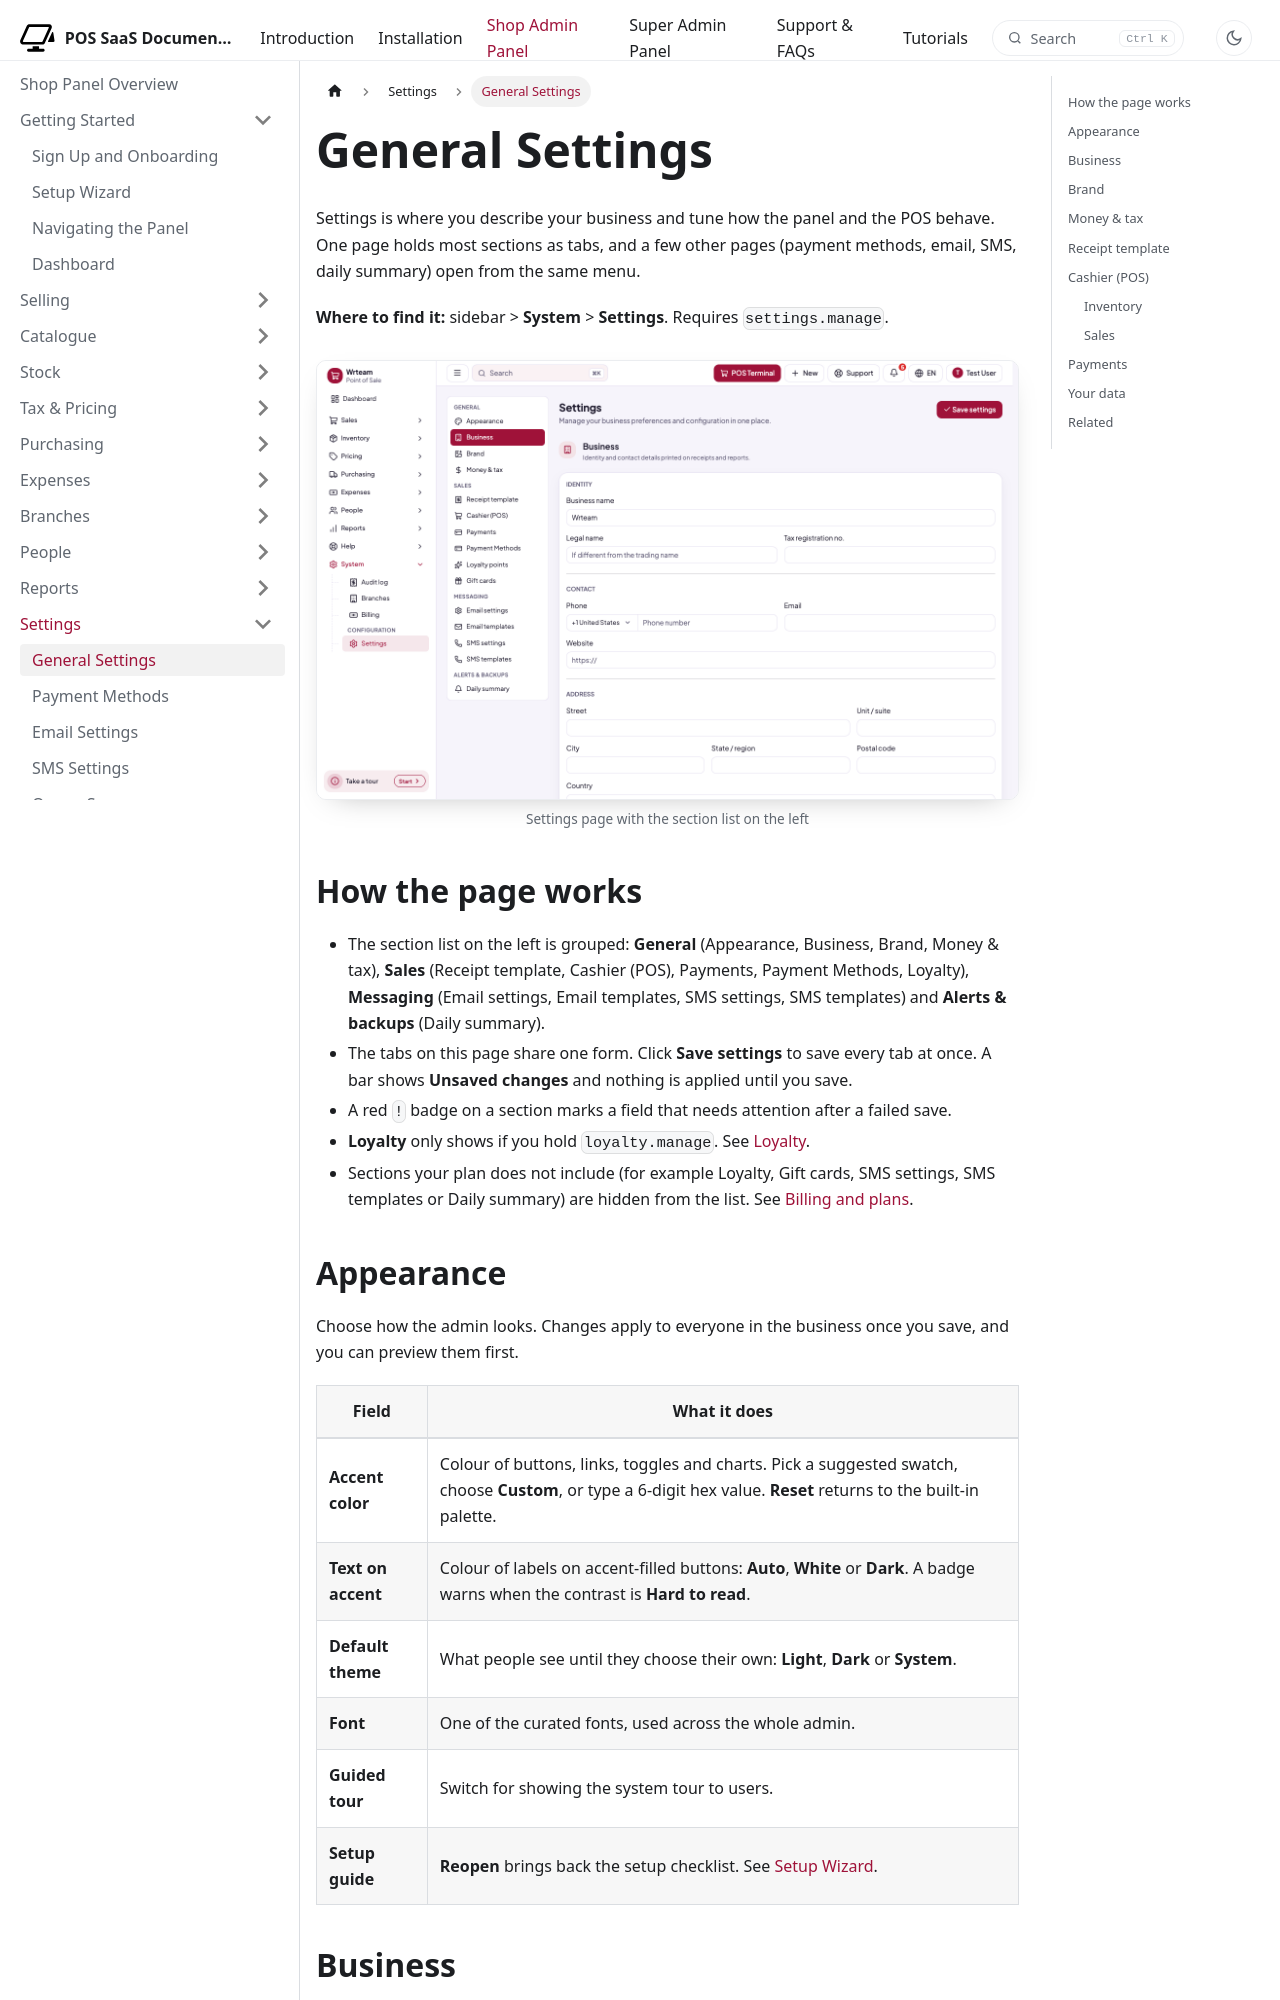

repository: WRTeam-in/pos-saas-doc · page: docs/shop/settings/general-settings/index.html · generator: docusaurus

---
title: General Settings
description: Every section of the Settings screen, from business details to receipts and POS behaviour.
---

import Screenshot from '@site/src/components/Screenshot';

# General Settings

Settings is where you describe your business and tune how the panel and the POS behave. One page holds most sections as tabs, and a few other pages (payment methods, email, SMS, daily summary) open from the same menu.

**Where to find it:** sidebar > **System** > **Settings**. Requires `settings.manage`.

<Screenshot name="shop-settings-overview" alt="Settings page with the section list on the left" />

## How the page works

- The section list on the left is grouped: **General** (Appearance, Business, Brand, Money & tax), **Sales** (Receipt template, Cashier (POS), Payments, Payment Methods, Loyalty), **Messaging** (Email settings, Email templates, SMS settings, SMS templates) and **Alerts & backups** (Daily summary).
- The tabs on this page share one form. Click **Save settings** to save every tab at once. A bar shows **Unsaved changes** and nothing is applied until you save.
- A red `!` badge on a section marks a field that needs attention after a failed save.
- **Loyalty** only shows if you hold `loyalty.manage`. See [Loyalty](../people/loyalty.md).
- Sections your plan does not include (for example Loyalty, Gift cards, SMS settings, SMS templates or Daily summary) are hidden from the list. See [Billing and plans](../account/billing-and-plans.md).
